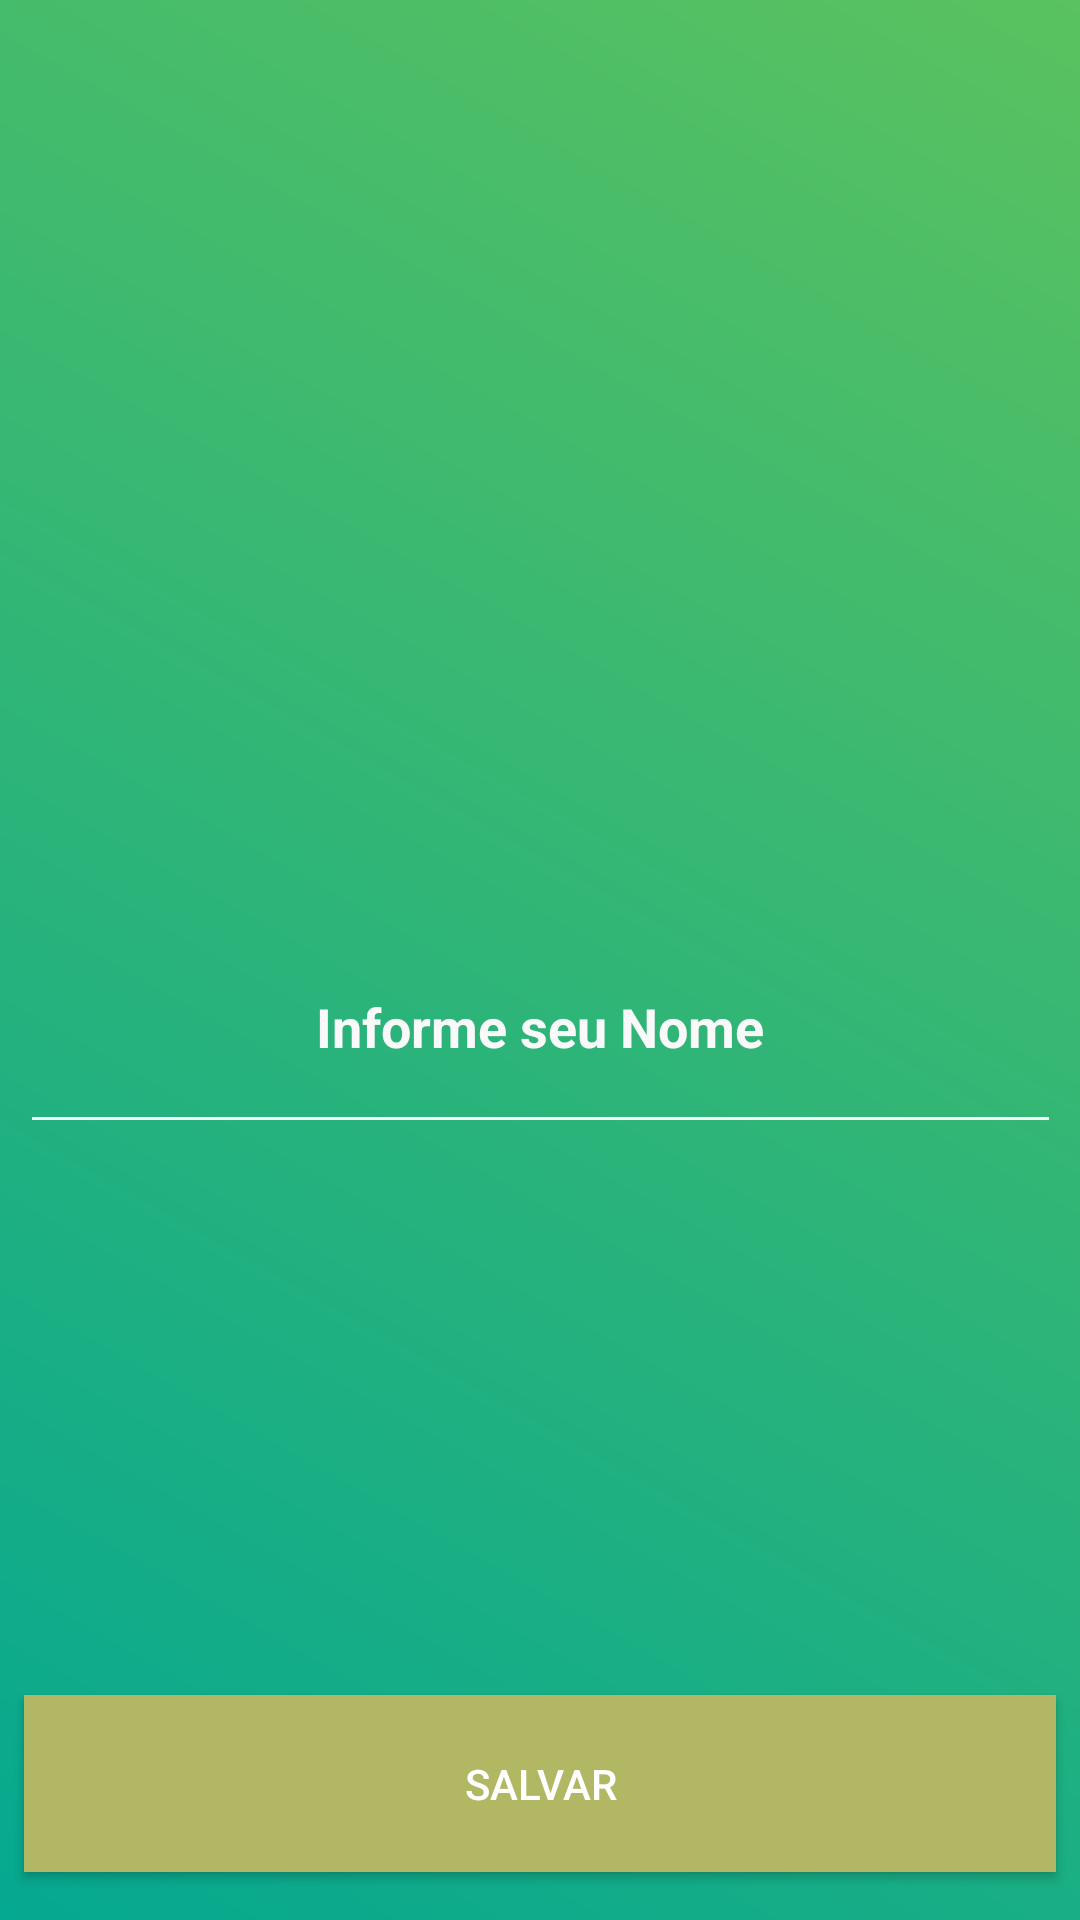

This screen was rendered from an Android layout file. Write that file and the resources it references.
<!-- AndroidManifest.xml: activity theme Theme.AppCompat.Light.FullScreen -->
<!-- res/layout/activity_splash.xml -->
<?xml version="1.0" encoding="utf-8"?>
<android.support.constraint.ConstraintLayout
        xmlns:android="http://schemas.android.com/apk/res/android"
        xmlns:tools="http://schemas.android.com/tools"
        xmlns:app="http://schemas.android.com/apk/res-auto"
        android:layout_width="match_parent"
        android:layout_height="match_parent"
        android:background="@drawable/bg_splash"
        tools:context=".views.SplashActivity">

    <EditText
        android:id="@+id/editName"
        android:layout_width="339dp"
        android:layout_height="64dp"
        android:layout_marginStart="8dp"
        android:layout_marginTop="8dp"
        android:layout_marginEnd="8dp"
        android:background="@drawable/line_et"
        android:gravity="center"
        android:hint="@string/informe_seu_nome"
        android:padding="15dp"
        android:textColor="@color/colorTextLigthGray"
        android:textColorHint="@color/colorTextLigthGray"
        android:textStyle="bold"
        app:layout_constraintBottom_toBottomOf="parent"
        app:layout_constraintEnd_toEndOf="parent"
        app:layout_constraintRight_toRightOf="parent"
        app:layout_constraintStart_toStartOf="parent"
        app:layout_constraintTop_toBottomOf="@+id/imageView10"
        app:layout_constraintVertical_bias="0.303" />

    <Button
        android:id="@+id/buttonSave"
        android:layout_width="0dp"
        android:layout_height="59dp"
        android:layout_marginStart="8dp"
        android:layout_marginEnd="8dp"
        android:layout_marginBottom="16dp"
        android:background="@color/colorAccent"
        android:text="@string/salvar"
        android:textColor="@color/colorTextButton"
        app:layout_constraintBottom_toBottomOf="parent"
        app:layout_constraintEnd_toEndOf="parent"
        app:layout_constraintStart_toStartOf="parent" />

    <ImageView
        android:id="@+id/imageView10"
        android:layout_width="0dp"
        android:layout_height="100dp"
        android:layout_marginStart="8dp"
        android:layout_marginTop="87dp"
        android:layout_marginEnd="8dp"
        app:layout_constraintEnd_toEndOf="parent"
        app:layout_constraintStart_toStartOf="parent"
        app:layout_constraintTop_toTopOf="parent"
        app:srcCompat="@android:drawable/sym_def_app_icon" />

</android.support.constraint.ConstraintLayout>
<!-- resources referenced by this layout -->
<resources>
  <color name="colorAccent">#b1b762</color>
  <color name="colorTextButton">#ffffff</color>
  <color name="colorTextLigthGray">#f9f9f9</color>
  <!-- drawable bg_splash (drawable) -->
  <?xml version="1.0" encoding="utf-8"?>
  <shape xmlns:android="http://schemas.android.com/apk/res/android">
      <gradient
          android:angle="225"
          android:endColor="@color/colorPrimaryDark"
          android:startColor="@color/colorPrimary" />
  </shape>
  <!-- drawable line_et (drawable) -->
  <?xml version="1.0" encoding="utf-8"?>
  <layer-list xmlns:android="http://schemas.android.com/apk/res/android">
      <item
          android:bottom="1dp"
          android:left="-2dp"
          android:right="-2dp"
          android:top="-2dp">
          <shape android:shape="rectangle">
              <stroke
                  android:width="1dp"
                  android:color="@color/colorLine" />
          </shape>
      </item>
  </layer-list>
  <string name="informe_seu_nome">Informe seu Nome</string>
  <string name="salvar">Salvar</string>
  <style name="Theme.AppCompat.Light.FullScreen" parent="@style/Theme.AppCompat.Light">
          <item name="windowNoTitle">true</item>
          <item name="windowActionBar">false</item>
          <item name="android:windowFullscreen">true</item>
      </style>
  <color name="colorPrimaryDark">#05a890</color>
  <color name="colorPrimary">#5ac25f</color>
  <color name="colorLine">#f5f5f5</color>
</resources>
